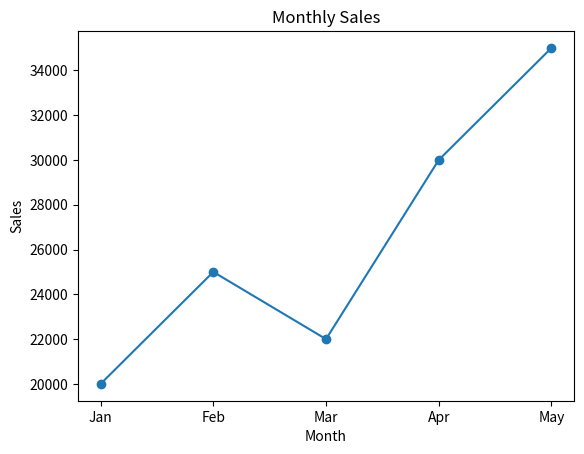

Generate this figure with matplotlib:
import matplotlib.pyplot as plt

months = ["Jan", "Feb", "Mar", "Apr", "May"]
sales = [20000, 25000, 22000, 30000, 35000]

plt.plot(months, sales, marker="o")

plt.xlabel("Month")
plt.ylabel("Sales")
plt.title("Monthly Sales")

plt.show()
